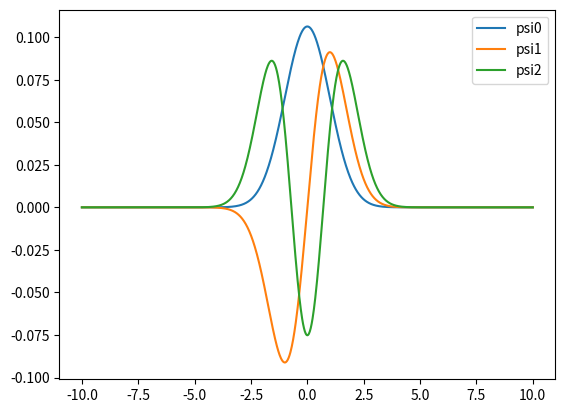

Write Python code to recreate this figure.
from math import *
import numpy as np
import matplotlib.pyplot as plt

def U(x):
    return x**2/2
    
n = 1000
N = 100
x1 = -10
x2 = 10
m = 3

y0 = np.ones(n) + np.linspace(0, 1, n)
x = np.linspace(x1, x2, n, True)

h = x[1] - x[0]

a = [0]
for i in range(1, n):
    a.append(-1./(2*h**2))

b = []
for i in range(0, n):
    b.append(1./h**2+U(x[i]))
    
c = []
for i in range(0, n-1):
    c.append(-1./(2*h**2))
c.append(0.)

def progonka(a, b, c, d, n):
    y = []
    for i in range(0, n):
        y.append(0)
    for i in range(1, n):
        xi = a[i]/b[i-1]
        a[i] = 0
        b[i] -= xi * c[i-1]
        d[i] -= xi * d[i-1]
    y[n-1] = d[n-1]/b[n-1]     
    for i in range(n-2, -1, -1):
        y[i] = 1/b[i] * (d[i] - c[i]*y[i+1])
    return y

def obrIterr(Y0, A, B, C, n, N, m):
    psi = []
    E = []
    for j in range(0, m):
        Y = Y0.copy()
        for k in range(0, j):
            Y = Y - psi[k]*(np.inner(Y0, psi[k]))/np.linalg.norm(psi[k])
        for i in range(0, N):  
            new_Y = Y
            prev_Y = new_Y.copy()
            a1 = A.copy()
            b1 = B.copy()
            c1 = C.copy()
            Y = progonka(a1, b1, c1, prev_Y, n)
            for k in range(0, j):
                Y = Y - psi[k]*(np.inner(Y, psi[k]))/np.linalg.norm(psi[k])
        E0 = np.linalg.norm(new_Y)/np.linalg.norm(Y)  
        Y /= np.linalg.norm(Y)
        E.append(E0)
        psi.append(Y)
    return [E, psi]


[E, psi] = obrIterr(y0, a, b, c, n, N, m)

for i in range(0, m):
    print (E[i])
    plt.plot(x, psi[i], label = 'psi' + str(i))

plt.legend()
plt.show()
